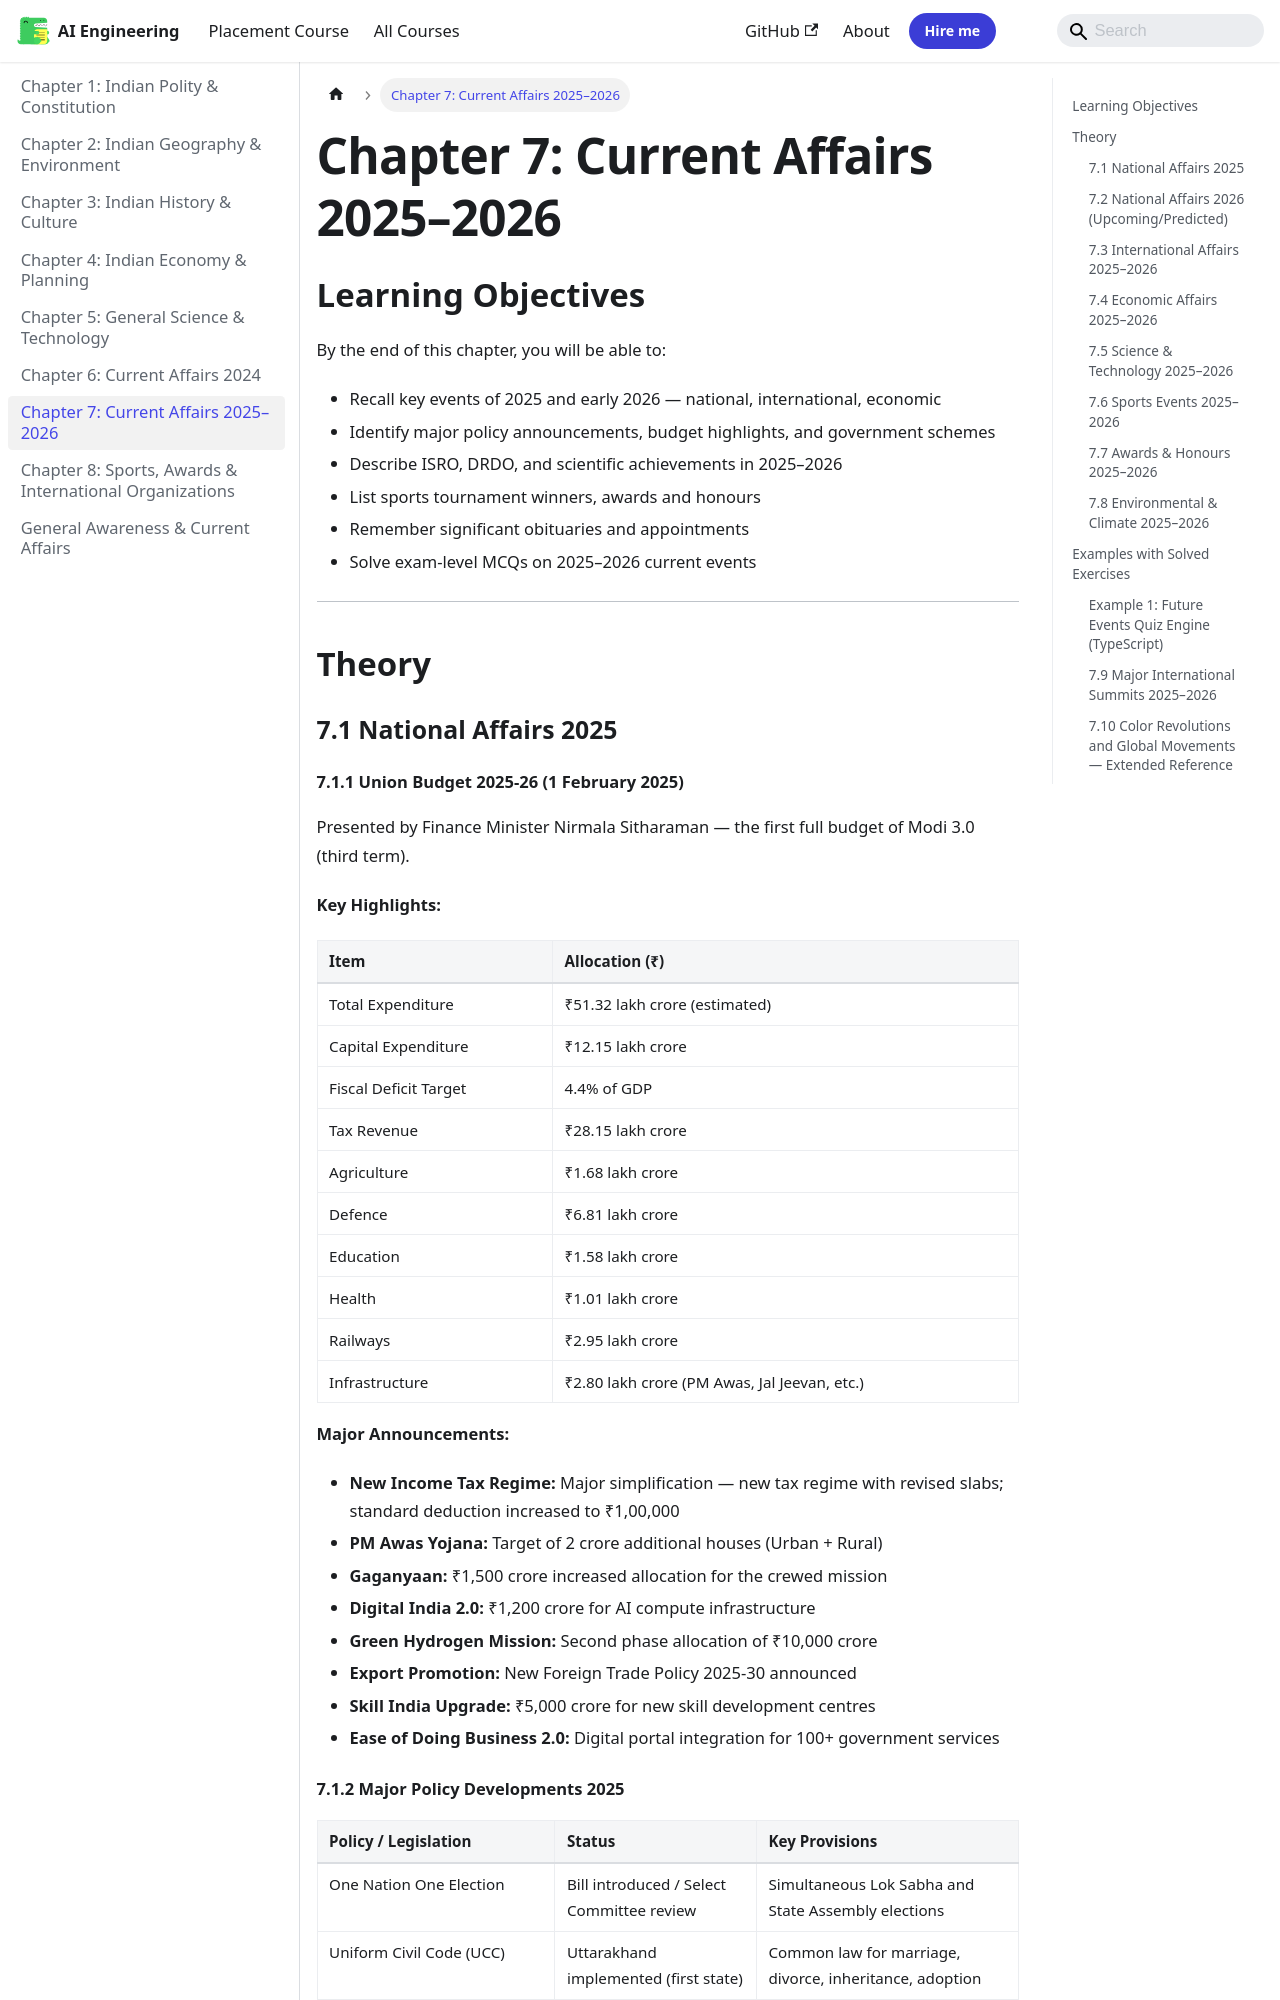

repository: Raushan666java/ai-engineering-journey · page: general-awareness/07-current-affairs-2025-2026/index.html · generator: mkdocs

---
description: "The Union Budget is presented on 1 February every year (changed from the traditional 28 February by the Modi government in 2017). The 2025-26 budget was"
---

# Chapter 7: Current Affairs 2025–2026

## Learning Objectives

By the end of this chapter, you will be able to:
- Recall key events of 2025 and early 2026 — national, international, economic
- Identify major policy announcements, budget highlights, and government schemes
- Describe ISRO, DRDO, and scientific achievements in 2025–2026
- List sports tournament winners, awards and honours
- Remember significant obituaries and appointments
- Solve exam-level MCQs on 2025–2026 current events

---

## Theory

### 7.1 National Affairs 2025

```mermaid
timeline
    title Key Events in India 2025
    January : Pravasi Bharatiya Divas (Odisha)
    February : Union Budget 2025-26 presented (1 Feb)
    March : Holi, Fiscal Year-end
    April : 150th Birth Anniversary of VD Savarkar
    May : Heatwave across N India
    June : Kargil Vijay Diwas 26th anniversary
    July : Monsoon session of Parliament
    August : 79th Independence Day
    September : World Hindi Conference
    October : Festive season / Diwali
    November : G20 Summit (South Africa)
    December : Winter session / End of year
```

#### 7.1.1 Union Budget 2025-26 (1 February 2025)

Presented by Finance Minister Nirmala Sitharaman — the first full budget of Modi 3.0 (third term).

**Key Highlights:**

| Item | Allocation (₹) |
|------|----------------|
| Total Expenditure | ₹51.32 lakh crore (estimated) |
| Capital Expenditure | ₹12.15 lakh crore |
| Fiscal Deficit Target | 4.4% of GDP |
| Tax Revenue | ₹28.15 lakh crore |
| Agriculture | ₹1.68 lakh crore |
| Defence | ₹6.81 lakh crore |
| Education | ₹1.58 lakh crore |
| Health | ₹1.01 lakh crore |
| Railways | ₹2.95 lakh crore |
| Infrastructure | ₹2.80 lakh crore (PM Awas, Jal Jeevan, etc.) |

**Major Announcements:**
- **New Income Tax Regime:** Major simplification — new tax regime with revised slabs; standard deduction increased to ₹1,00,000
- **PM Awas Yojana:** Target of 2 crore additional houses (Urban + Rural)
- **Gaganyaan:** ₹1,500 crore increased allocation for the crewed mission
- **Digital India 2.0:** ₹1,200 crore for AI compute infrastructure
- **Green Hydrogen Mission:** Second phase allocation of ₹10,000 crore
- **Export Promotion:** New Foreign Trade Policy 2025-30 announced
- **Skill India Upgrade:** ₹5,000 crore for new skill development centres
- **Ease of Doing Business 2.0:** Digital portal integration for 100+ government services
